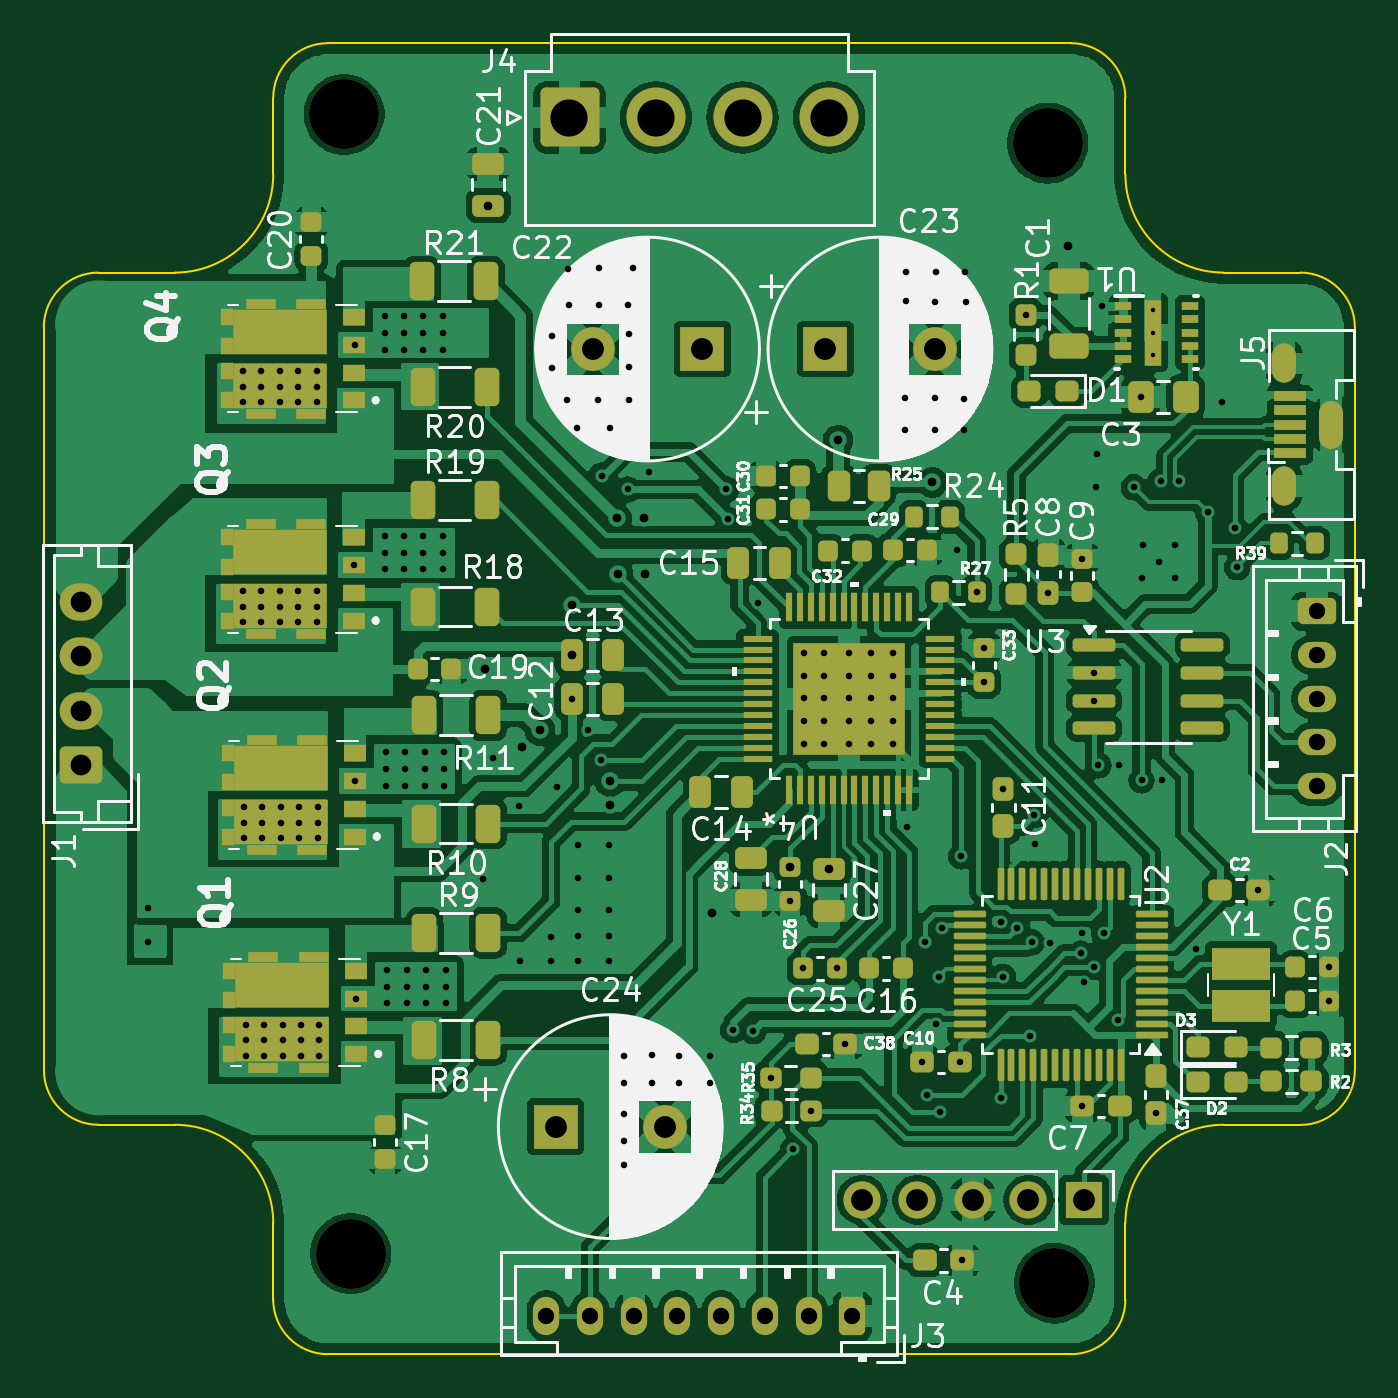
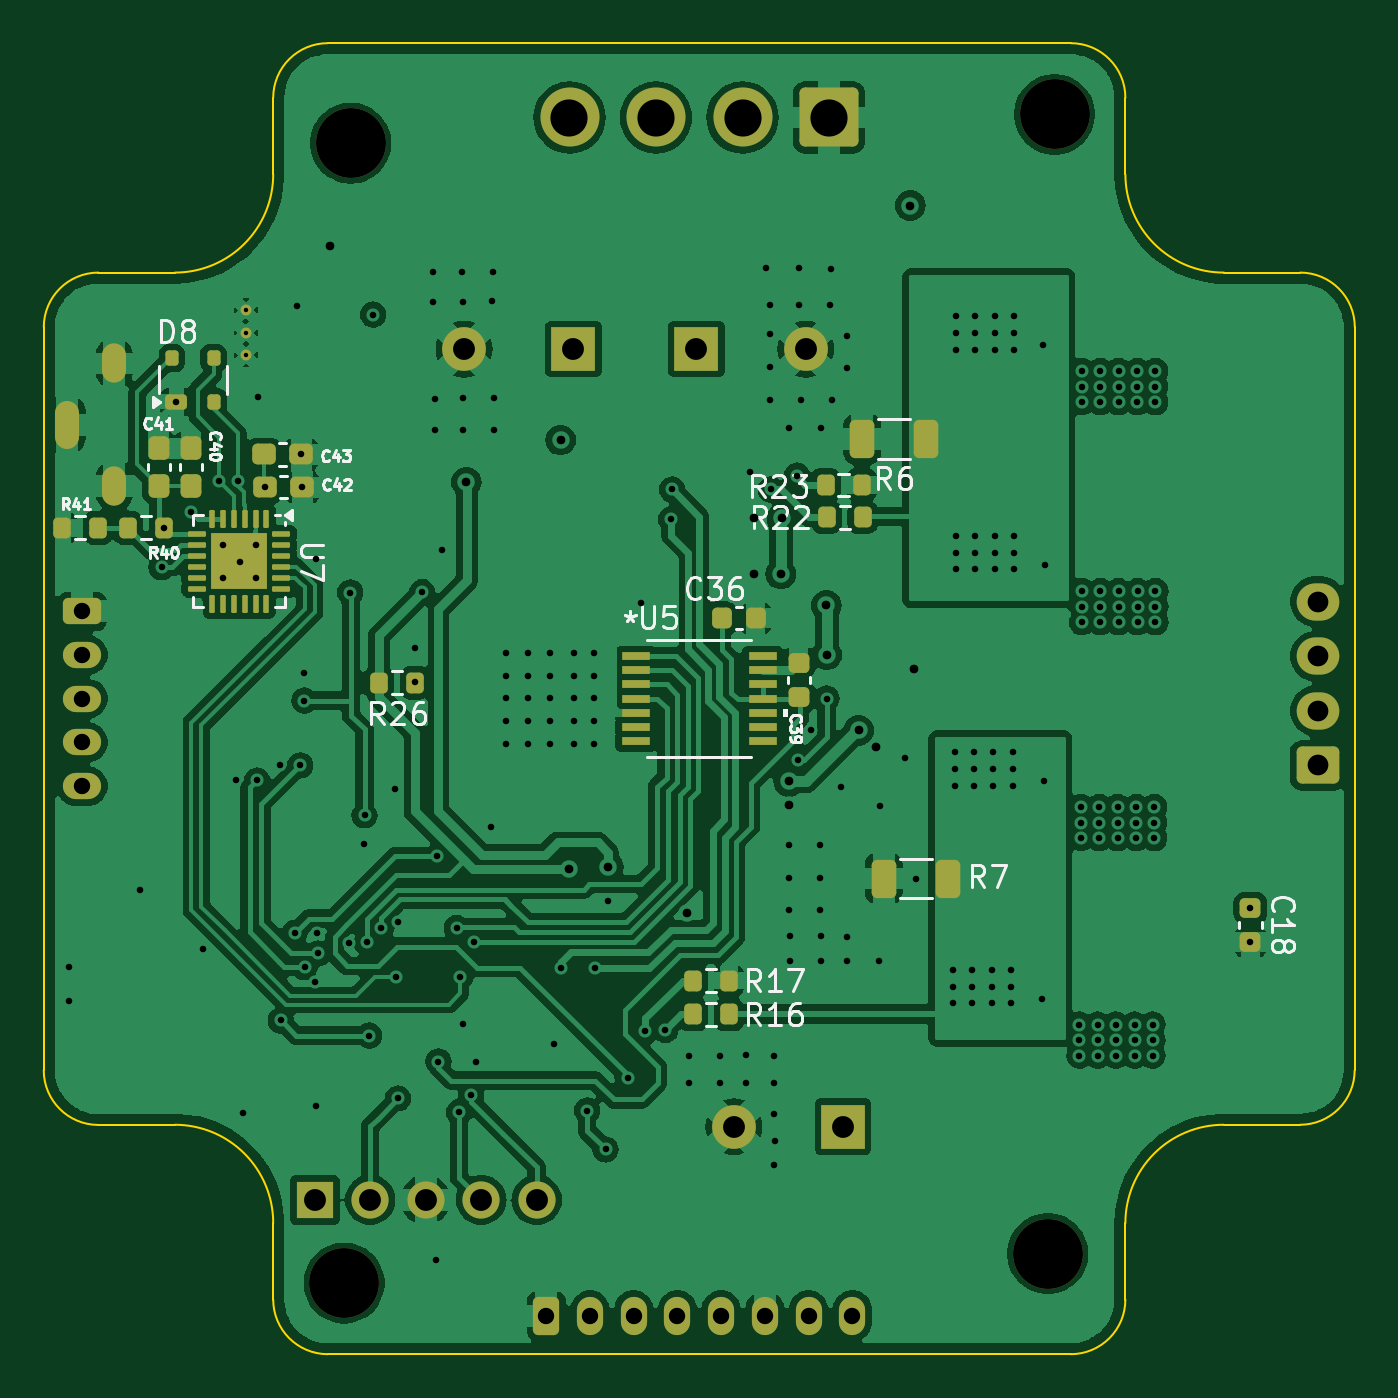
Circuit board: 13 layer files. Board 60.0 x 60.0 mm.
- bottom_copper: TMCM_1260_alternative-B_Cu.gbr (199735 bytes)
- bottom_mask: TMCM_1260_alternative-B_Mask.gbr (6713 bytes)
- paste: TMCM_1260_alternative-B_Paste.gbr (4751 bytes)
- bottom_silk: TMCM_1260_alternative-B_Silkscreen.gbr (34284 bytes)
- outline: TMCM_1260_alternative-Edge_Cuts.gbr (2101 bytes)
- top_copper: TMCM_1260_alternative-F_Cu.gbr (281466 bytes)
- top_mask: TMCM_1260_alternative-F_Mask.gbr (14715 bytes)
- paste: TMCM_1260_alternative-F_Paste.gbr (17605 bytes)
- top_silk: TMCM_1260_alternative-F_Silkscreen.gbr (151336 bytes)
- inner_copper: TMCM_1260_alternative-In1_GND_Cu.gbr (173613 bytes)
- inner_copper: TMCM_1260_alternative-In2_VCC_Cu.gbr (225117 bytes)
- drill: TMCM_1260_alternative-NPTH.drl (385 bytes)
- drill: TMCM_1260_alternative-PTH.drl (5607 bytes)

=== bottom_copper: TMCM_1260_alternative-B_Cu.gbr (199735 bytes, source omitted) ===
=== bottom_mask: TMCM_1260_alternative-B_Mask.gbr (6713 bytes, source omitted) ===
=== paste: TMCM_1260_alternative-B_Paste.gbr ===
%TF.GenerationSoftware,KiCad,Pcbnew,8.0.6*%
%TF.CreationDate,2025-12-29T11:58:40+02:00*%
%TF.ProjectId,TMCM_1260_alternative,544d434d-5f31-4323-9630-5f616c746572,rev?*%
%TF.SameCoordinates,Original*%
%TF.FileFunction,Paste,Bot*%
%TF.FilePolarity,Positive*%
%FSLAX46Y46*%
G04 Gerber Fmt 4.6, Leading zero omitted, Abs format (unit mm)*
G04 Created by KiCad (PCBNEW 8.0.6) date 2025-12-29 11:58:40*
%MOMM*%
%LPD*%
G01*
G04 APERTURE LIST*
G04 Aperture macros list*
%AMRoundRect*
0 Rectangle with rounded corners*
0 $1 Rounding radius*
0 $2 $3 $4 $5 $6 $7 $8 $9 X,Y pos of 4 corners*
0 Add a 4 corners polygon primitive as box body*
4,1,4,$2,$3,$4,$5,$6,$7,$8,$9,$2,$3,0*
0 Add four circle primitives for the rounded corners*
1,1,$1+$1,$2,$3*
1,1,$1+$1,$4,$5*
1,1,$1+$1,$6,$7*
1,1,$1+$1,$8,$9*
0 Add four rect primitives between the rounded corners*
20,1,$1+$1,$2,$3,$4,$5,0*
20,1,$1+$1,$4,$5,$6,$7,0*
20,1,$1+$1,$6,$7,$8,$9,0*
20,1,$1+$1,$8,$9,$2,$3,0*%
G04 Aperture macros list end*
%ADD10C,0.499999*%
%ADD11RoundRect,0.200000X-0.200000X-0.275000X0.200000X-0.275000X0.200000X0.275000X-0.200000X0.275000X0*%
%ADD12RoundRect,0.200000X0.200000X0.275000X-0.200000X0.275000X-0.200000X-0.275000X0.200000X-0.275000X0*%
%ADD13R,1.308100X0.355600*%
%ADD14RoundRect,0.237500X-0.237500X0.300000X-0.237500X-0.300000X0.237500X-0.300000X0.237500X0.300000X0*%
%ADD15RoundRect,0.250000X-0.312500X-0.625000X0.312500X-0.625000X0.312500X0.625000X-0.312500X0.625000X0*%
%ADD16RoundRect,0.225000X-0.225000X-0.250000X0.225000X-0.250000X0.225000X0.250000X-0.225000X0.250000X0*%
%ADD17RoundRect,0.175000X0.325000X-0.175000X0.325000X0.175000X-0.325000X0.175000X-0.325000X-0.175000X0*%
%ADD18RoundRect,0.150000X0.150000X-0.200000X0.150000X0.200000X-0.150000X0.200000X-0.150000X-0.200000X0*%
%ADD19RoundRect,0.062500X-0.350000X0.062500X-0.350000X-0.062500X0.350000X-0.062500X0.350000X0.062500X0*%
%ADD20RoundRect,0.062500X-0.062500X0.350000X-0.062500X-0.350000X0.062500X-0.350000X0.062500X0.350000X0*%
%ADD21RoundRect,0.250000X-0.275000X0.275000X-0.275000X-0.275000X0.275000X-0.275000X0.275000X0.275000X0*%
%ADD22RoundRect,0.225000X-0.250000X0.225000X-0.250000X-0.225000X0.250000X-0.225000X0.250000X0.225000X0*%
%ADD23RoundRect,0.237500X0.300000X0.237500X-0.300000X0.237500X-0.300000X-0.237500X0.300000X-0.237500X0*%
G04 APERTURE END LIST*
D10*
%TO.C,U1*%
X120749498Y-82212000D03*
%TD*%
D11*
%TO.C,R22*%
X92520000Y-91694000D03*
X94170000Y-91694000D03*
%TD*%
D12*
%TO.C,R40*%
X126148600Y-92176600D03*
X124498600Y-92176600D03*
%TD*%
D13*
%TO.C,U5*%
X102901750Y-98048790D03*
X102901750Y-98698791D03*
X102901750Y-99348792D03*
X102901750Y-99998791D03*
X102901750Y-100648790D03*
X102901750Y-101298791D03*
X102901750Y-101948790D03*
X97097850Y-101948792D03*
X97097850Y-101298791D03*
X97097850Y-100648792D03*
X97097850Y-99998791D03*
X97097850Y-99348792D03*
X97097850Y-98698791D03*
X97097850Y-98048792D03*
%TD*%
D14*
%TO.C,C40*%
X123266200Y-88545500D03*
X123266200Y-90270500D03*
%TD*%
D15*
%TO.C,R7*%
X88631300Y-108229400D03*
X91556300Y-108229400D03*
%TD*%
D11*
%TO.C,R16*%
X98641400Y-114452400D03*
X100291400Y-114452400D03*
%TD*%
D14*
%TO.C,C41*%
X124739400Y-88544400D03*
X124739400Y-90269400D03*
%TD*%
D12*
%TO.C,R41*%
X129171200Y-92176600D03*
X127521200Y-92176600D03*
%TD*%
D16*
%TO.C,C36*%
X97421400Y-96316800D03*
X98971400Y-96316800D03*
%TD*%
D17*
%TO.C,D8*%
X123930600Y-86410000D03*
D18*
X122230600Y-86410000D03*
X122230600Y-84410000D03*
X124130600Y-84410000D03*
%TD*%
D19*
%TO.C,U7*%
X119122900Y-92457700D03*
X119122900Y-92957700D03*
X119122900Y-93457700D03*
X119122900Y-93957700D03*
X119122900Y-94457700D03*
X119122900Y-94957700D03*
D20*
X119810400Y-95645200D03*
X120310400Y-95645200D03*
X120810400Y-95645200D03*
X121310400Y-95645200D03*
X121810400Y-95645200D03*
X122310400Y-95645200D03*
D19*
X122997900Y-94957700D03*
X122997900Y-94457700D03*
X122997900Y-93957700D03*
X122997900Y-93457700D03*
X122997900Y-92957700D03*
X122997900Y-92457700D03*
D20*
X122310400Y-91770200D03*
X121810400Y-91770200D03*
X121310400Y-91770200D03*
X120810400Y-91770200D03*
X120310400Y-91770200D03*
X119810400Y-91770200D03*
D21*
X120410400Y-94357700D03*
X121710400Y-94357700D03*
X120410400Y-93057700D03*
X121710400Y-93057700D03*
%TD*%
D11*
%TO.C,R23*%
X92570800Y-90220800D03*
X94220800Y-90220800D03*
%TD*%
D22*
%TO.C,C39*%
X95453200Y-98361200D03*
X95453200Y-99911200D03*
%TD*%
%TO.C,C18*%
X74777600Y-109575000D03*
X74777600Y-111125000D03*
%TD*%
D12*
%TO.C,R26*%
X114667800Y-99263200D03*
X113017800Y-99263200D03*
%TD*%
D23*
%TO.C,C42*%
X119888000Y-90322400D03*
X118163000Y-90322400D03*
%TD*%
%TO.C,C43*%
X119937700Y-88823800D03*
X118212700Y-88823800D03*
%TD*%
D15*
%TO.C,R6*%
X89621900Y-88112600D03*
X92546900Y-88112600D03*
%TD*%
D11*
%TO.C,R17*%
X98641400Y-112903000D03*
X100291400Y-112903000D03*
%TD*%
M02*

=== bottom_silk: TMCM_1260_alternative-B_Silkscreen.gbr (34284 bytes, source omitted) ===
=== outline: TMCM_1260_alternative-Edge_Cuts.gbr ===
%TF.GenerationSoftware,KiCad,Pcbnew,8.0.6*%
%TF.CreationDate,2025-12-29T11:58:41+02:00*%
%TF.ProjectId,TMCM_1260_alternative,544d434d-5f31-4323-9630-5f616c746572,rev?*%
%TF.SameCoordinates,Original*%
%TF.FileFunction,Profile,NP*%
%FSLAX46Y46*%
G04 Gerber Fmt 4.6, Leading zero omitted, Abs format (unit mm)*
G04 Created by KiCad (PCBNEW 8.0.6) date 2025-12-29 11:58:41*
%MOMM*%
%LPD*%
G01*
G04 APERTURE LIST*
%TA.AperFunction,Profile*%
%ADD10C,0.100000*%
%TD*%
G04 APERTURE END LIST*
D10*
X80500000Y-124007800D02*
X80500000Y-127498791D01*
X72500000Y-119498791D02*
X76000000Y-119498791D01*
X80500000Y-72498800D02*
X80500000Y-75998800D01*
X106590000Y-69998791D02*
X93410000Y-69998791D01*
X75991515Y-80498791D02*
X72500000Y-80498791D01*
X70000000Y-82998800D02*
X70000000Y-116998791D01*
X124000000Y-80498791D02*
G75*
G02*
X119500009Y-75998791I0J4499991D01*
G01*
X93410000Y-69998791D02*
X83000000Y-69998791D01*
X124000000Y-119498791D02*
X127506324Y-119498791D01*
X130000000Y-116998800D02*
X130000000Y-82991729D01*
X119500000Y-123998800D02*
G75*
G02*
X124000000Y-119498800I4500000J0D01*
G01*
X83000000Y-129998791D02*
X117006324Y-129998791D01*
X72500000Y-119498791D02*
G75*
G02*
X70006211Y-116998801I2400J2496191D01*
G01*
X83000000Y-129998791D02*
G75*
G02*
X80500009Y-127498791I0J2499991D01*
G01*
X119500000Y-127498800D02*
G75*
G02*
X117006324Y-129998792I-2500000J0D01*
G01*
X76000000Y-119498791D02*
G75*
G02*
X80500000Y-124007800I0J-4500009D01*
G01*
X119500000Y-75998791D02*
X119500000Y-72491729D01*
X117000000Y-69998791D02*
X106590000Y-69998791D01*
X80500000Y-72498800D02*
G75*
G02*
X83000000Y-69998800I2500000J0D01*
G01*
X80500000Y-75998800D02*
G75*
G02*
X75991515Y-80498792I-4500000J0D01*
G01*
X119500000Y-127498800D02*
X119500000Y-123998800D01*
X117000000Y-69998791D02*
G75*
G02*
X119499999Y-72491729I0J-2500009D01*
G01*
X127500000Y-80498791D02*
X124000000Y-80498791D01*
X130001676Y-117007009D02*
G75*
G02*
X127508000Y-119506968I-2499976J9D01*
G01*
X70000000Y-82998800D02*
G75*
G02*
X72500000Y-80498800I2500000J0D01*
G01*
X127500000Y-80498791D02*
G75*
G02*
X129999999Y-82991729I0J-2500009D01*
G01*
M02*

=== top_copper: TMCM_1260_alternative-F_Cu.gbr (281466 bytes, source omitted) ===
=== top_mask: TMCM_1260_alternative-F_Mask.gbr (14715 bytes, source omitted) ===
=== paste: TMCM_1260_alternative-F_Paste.gbr (17605 bytes, source omitted) ===
=== top_silk: TMCM_1260_alternative-F_Silkscreen.gbr (151336 bytes, source omitted) ===
=== inner_copper: TMCM_1260_alternative-In1_GND_Cu.gbr (173613 bytes, source omitted) ===
=== inner_copper: TMCM_1260_alternative-In2_VCC_Cu.gbr (225117 bytes, source omitted) ===
=== drill: TMCM_1260_alternative-NPTH.drl ===
M48
; DRILL file {KiCad 8.0.6} date 2025-12-29T11:59:08+0200
; FORMAT={-:-/ absolute / inch / decimal}
; #@! TF.CreationDate,2025-12-29T11:59:08+02:00
; #@! TF.GenerationSoftware,Kicad,Pcbnew,8.0.6
; #@! TF.FileFunction,NonPlated,1,4,NPTH
FMAT,2
INCH
; #@! TA.AperFunction,NonPlated,NPTH,ComponentDrill
T1C0.1260
%
G90
G05
T1
X3.297Y-2.884
X3.309Y-4.937
X4.565Y-2.936
X4.577Y-4.99
M30

=== drill: TMCM_1260_alternative-PTH.drl (5607 bytes, source omitted) ===
